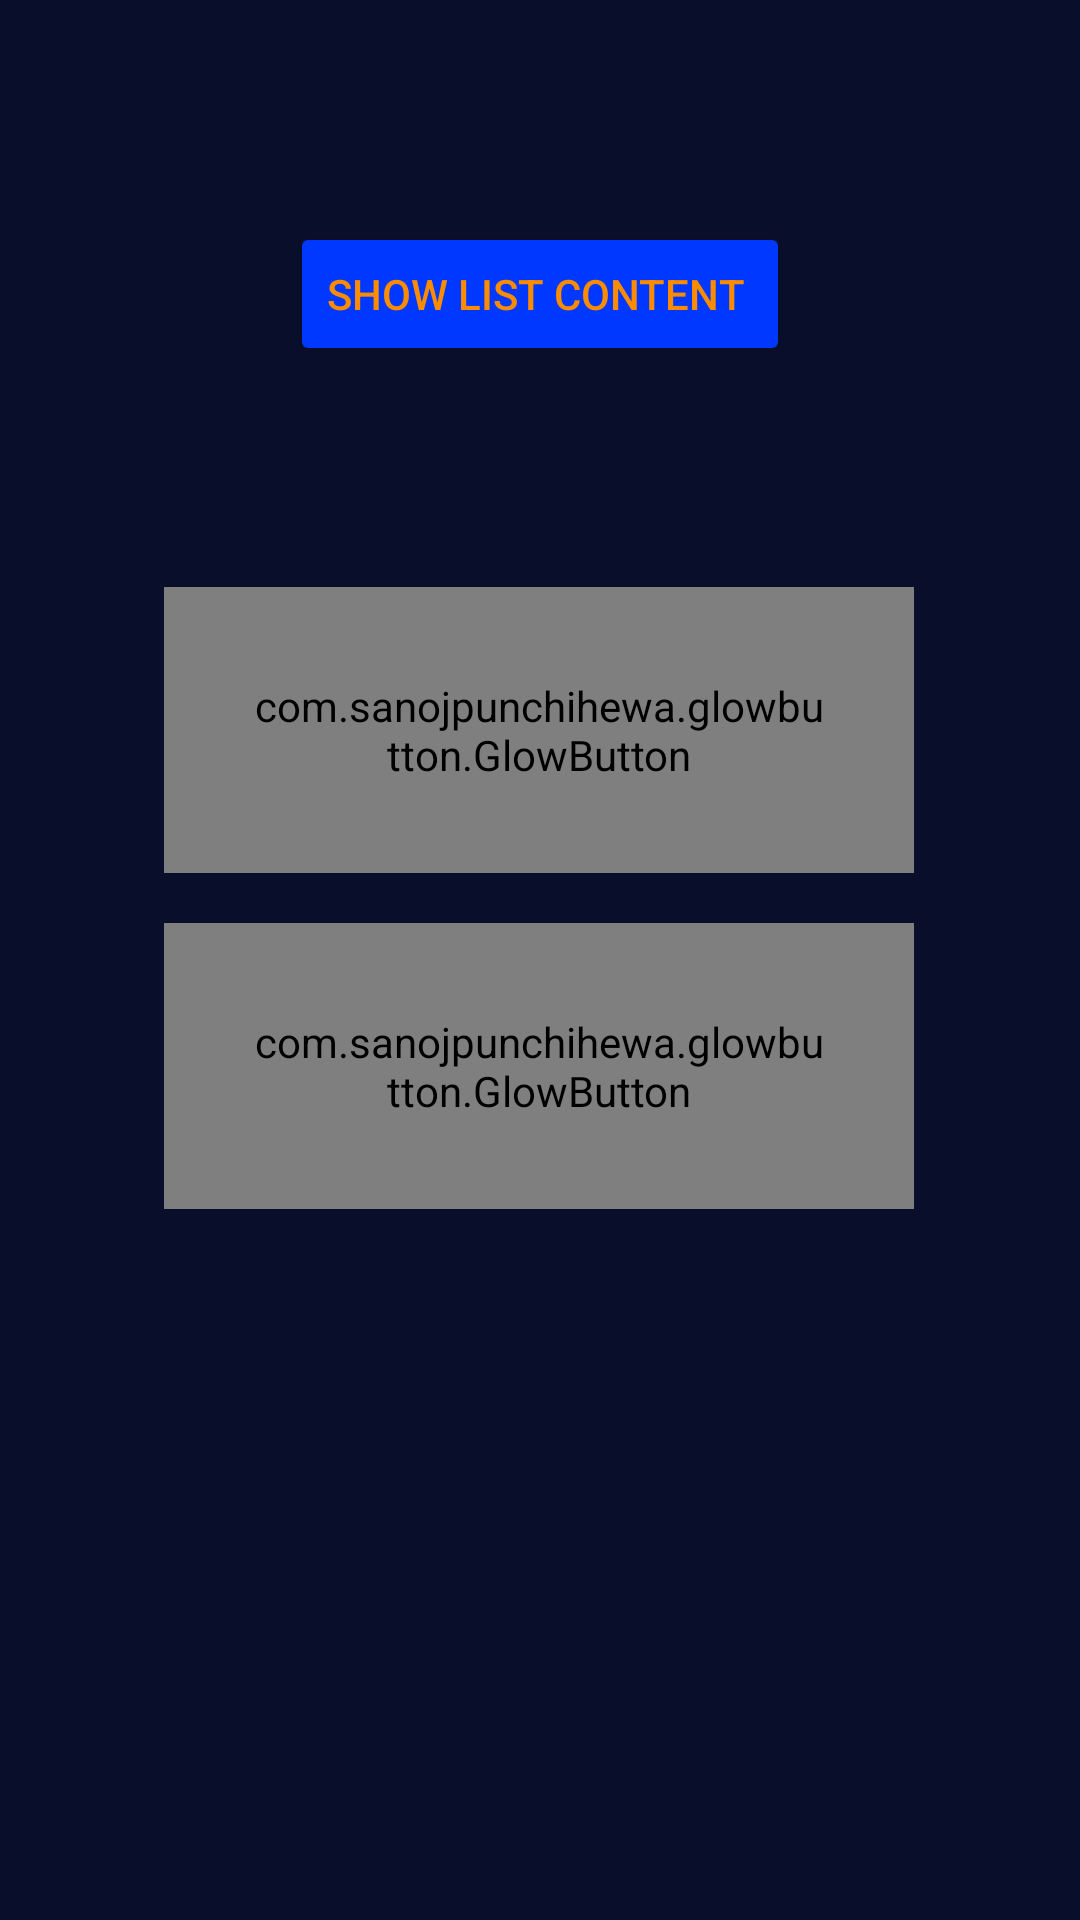

This screen was rendered from an Android layout file. Write that file and the resources it references.
<!-- AndroidManifest.xml: application theme Theme.BadBakhtiOMeter -->
<!-- res/layout/activity_main.xml -->
<?xml version="1.0" encoding="utf-8"?>
<androidx.constraintlayout.widget.ConstraintLayout xmlns:android="http://schemas.android.com/apk/res/android"
    xmlns:app="http://schemas.android.com/apk/res-auto"
    xmlns:tools="http://schemas.android.com/tools"
    android:layout_width="match_parent"
    android:layout_height="match_parent"
    android:background="#090E2B"
    tools:context=".MainActivity">

    <com.sanojpunchihewa.glowbutton.GlowButton
        android:id="@+id/glowButton2"
        android:layout_width="250dp"
        android:layout_height="wrap_content"
        android:layout_marginStart="8dp"
        android:layout_marginEnd="8dp"
        android:onClick="DayCounter"
        android:padding="30dp"
        android:text="Konkour-1401"
        android:textColor="#FB8C00"
        app:buttonColor="#00ACC1"
        app:cornerRadius="50dp"
        app:glowColor="#FFB300"
        app:layout_constraintBottom_toBottomOf="parent"
        app:layout_constraintEnd_toEndOf="parent"
        app:layout_constraintHorizontal_bias="0.496"
        app:layout_constraintStart_toStartOf="parent"
        app:layout_constraintTop_toTopOf="parent"
        app:layout_constraintVertical_bias="0.565"
        app:pressedGlowSize="25dp"
        app:unpressedGlowSize="20dp" />

    <com.sanojpunchihewa.glowbutton.GlowButton
        android:id="@+id/glowButton"
        android:layout_width="250dp"
        android:layout_height="wrap_content"
        android:layout_marginStart="8dp"
        android:layout_marginEnd="8dp"
        android:onClick="launcher"
        android:padding="30dp"
        android:text="Add to the List"
        android:textColor="#039BE5"
        app:buttonColor="#FFB300"
        app:cornerRadius="50dp"
        app:glowColor="#00ACC1"
        app:layout_constraintBottom_toBottomOf="parent"
        app:layout_constraintEnd_toEndOf="parent"
        app:layout_constraintHorizontal_bias="0.496"
        app:layout_constraintStart_toStartOf="parent"
        app:layout_constraintTop_toTopOf="parent"
        app:layout_constraintVertical_bias="0.359"
        app:pressedGlowSize="25dp"
        app:unpressedGlowSize="20dp" />

    <TextView
        android:id="@+id/konkourDayShower"
        android:layout_width="wrap_content"
        android:layout_height="wrap_content"
        android:textColor="#FDD835"
        android:textSize="22sp"
        app:layout_constraintBottom_toBottomOf="parent"
        app:layout_constraintEnd_toEndOf="parent"
        app:layout_constraintHorizontal_bias="0.5"
        app:layout_constraintStart_toStartOf="parent"
        app:layout_constraintTop_toBottomOf="@+id/glowButton2" />

    <Button
        android:id="@+id/button"
        android:layout_width="wrap_content"
        android:layout_height="wrap_content"
        android:backgroundTint="#0038FF"
        android:onClick="showDatabaseContent"
        android:shadowColor="#FF0000"
        android:text="Show list content "
        android:textColor="#FB8C00"
        android:textColorHighlight="#DD0404"
        app:icon="@android:drawable/ic_dialog_dialer"
        app:iconTint="#FFB300"
        app:layout_constraintBottom_toTopOf="@+id/glowButton"
        app:layout_constraintEnd_toEndOf="parent"
        app:layout_constraintHorizontal_bias="0.5"
        app:layout_constraintStart_toStartOf="parent"
        app:layout_constraintTop_toTopOf="parent"
        app:rippleColor="#DA4141"
        app:strokeColor="#FF0000" />

</androidx.constraintlayout.widget.ConstraintLayout>
<!-- resources referenced by this layout -->
<resources>
  <style name="Theme.BadBakhtiOMeter" parent="Theme.MaterialComponents.DayNight.DarkActionBar">
          
          <item name="colorPrimary">@color/purple_500</item>
          <item name="colorPrimaryVariant">@color/purple_700</item>
          <item name="colorOnPrimary">@color/white</item>
          
          <item name="colorSecondary">@color/teal_200</item>
          <item name="colorSecondaryVariant">@color/teal_700</item>
          <item name="colorOnSecondary">@color/black</item>
          
          <item name="android:statusBarColor" tools:targetApi="l">?attr/colorPrimaryVariant</item>
          
      </style>
  <!-- not gathered from this repository: default colours our renderer supplied (Android Studio template values) -->
  <color name="purple_500">#FF6200EE</color>
  <color name="purple_700">#FF3700B3</color>
  <color name="teal_200">#FF03DAC5</color>
  <color name="teal_700">#FF018786</color>
  <color name="black">#FF000000</color>
  <color name="white">#FFFFFFFF</color>
</resources>
